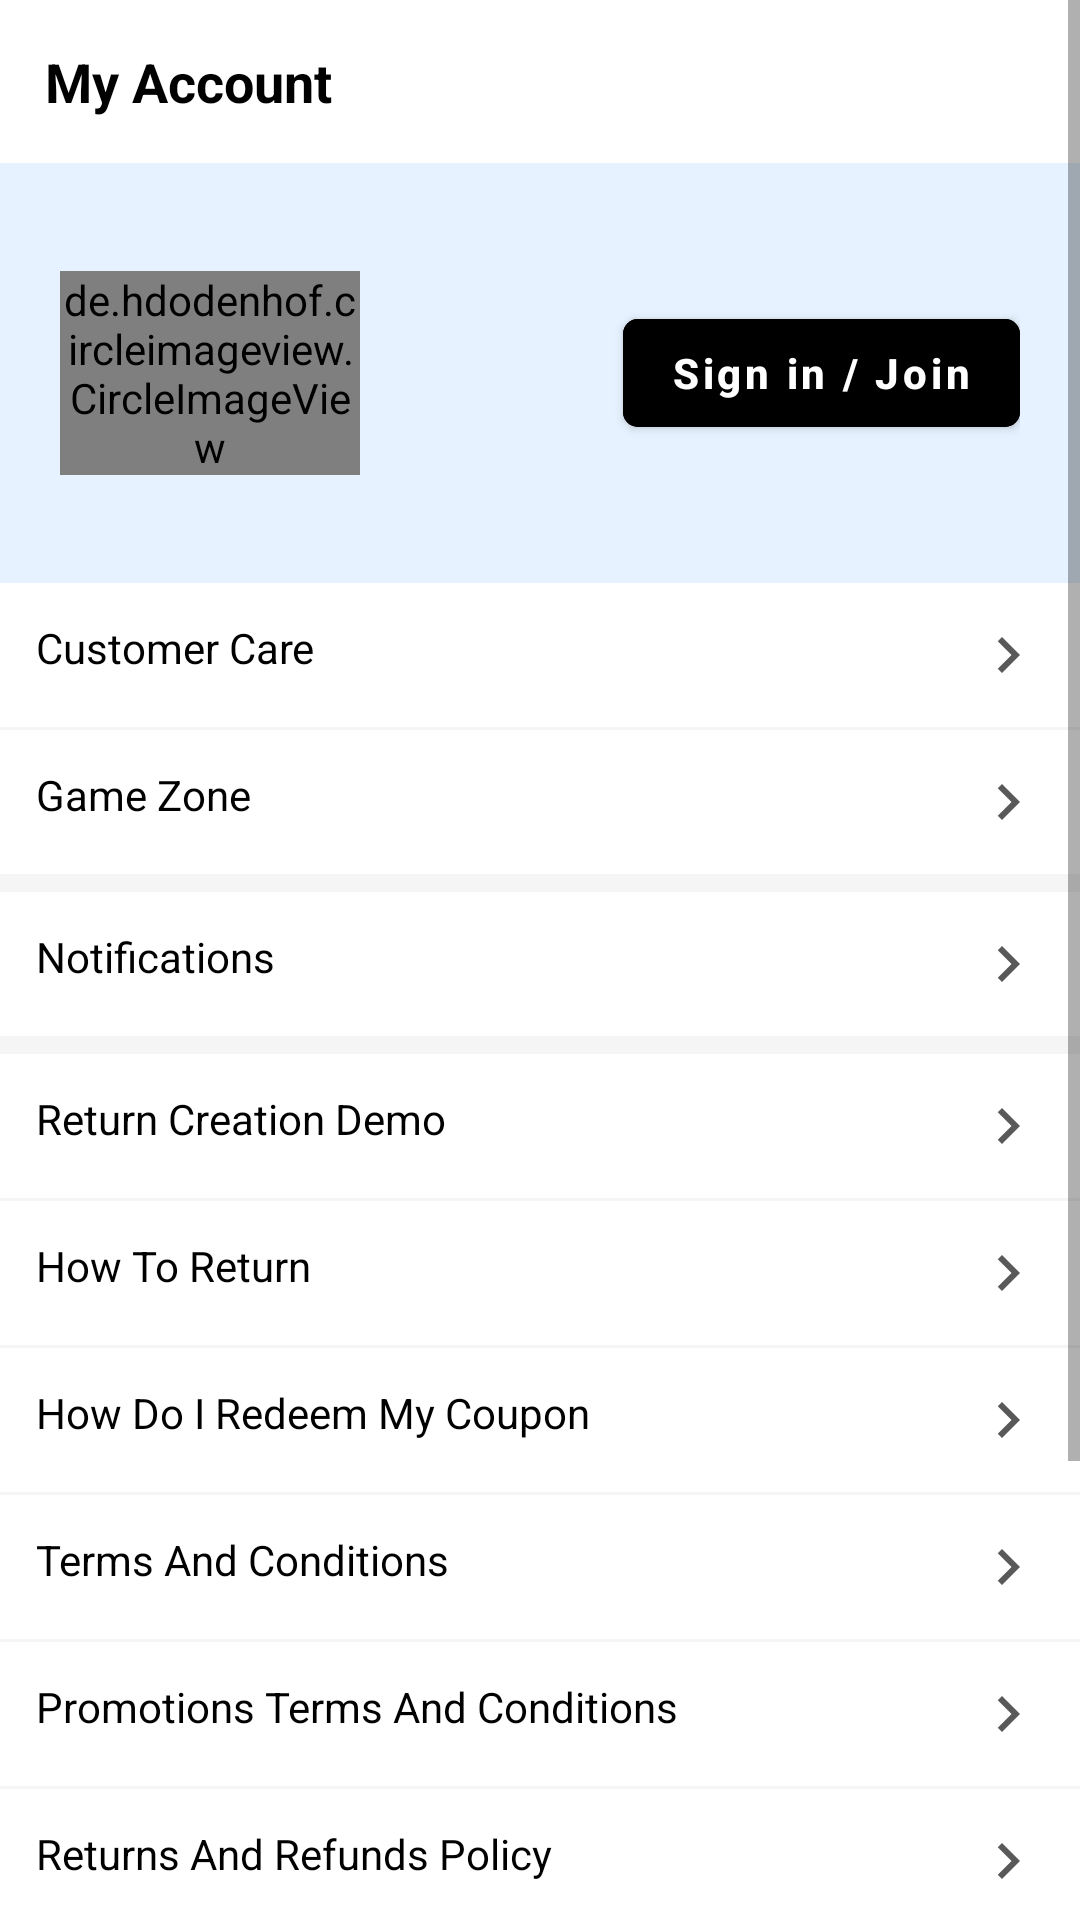

Reconstruct the res/layout file that produces this screen, plus the resources it refers to.
<!-- AndroidManifest.xml: application theme Theme.Ajio -->
<!-- res/layout/activity_account.xml -->
<?xml version="1.0" encoding="utf-8"?>
<ScrollView xmlns:android="http://schemas.android.com/apk/res/android"
    xmlns:app="http://schemas.android.com/apk/res-auto"
    xmlns:tools="http://schemas.android.com/tools"
    android:layout_width="match_parent"
    android:layout_height="match_parent"
    android:background="@color/dark_white"
    tools:context=".activity.AccountActivity">

    <LinearLayout
        android:layout_width="match_parent"
        android:layout_height="wrap_content"
        android:orientation="vertical">

        <RelativeLayout
            android:id="@+id/rl_my_account_header"
            android:layout_width="match_parent"
            android:layout_height="wrap_content"
            android:background="@color/white"
            android:padding="@dimen/dp_15">

            <TextView
                android:id="@+id/tv_my_account"
                android:layout_width="wrap_content"
                android:layout_height="wrap_content"
                android:layout_centerVertical="true"
                android:text="@string/my_account"
                android:textColor="@color/black"
                android:textSize="@dimen/sp_18"
                android:textStyle="bold" />

        </RelativeLayout>

        <RelativeLayout
            android:id="@+id/rl_user_info"
            android:layout_width="match_parent"
            android:layout_height="wrap_content"
            android:background="@color/lime_white"
            android:padding="@dimen/dp_20">

            <RelativeLayout
                android:id="@+id/rl"
                android:layout_width="@dimen/dp_100"
                android:layout_height="@dimen/dp_100"
                android:layout_centerVertical="true"
                android:background="@drawable/account_logo_circle">

                <de.hdodenhof.circleimageview.CircleImageView
                    android:id="@+id/img_icon"
                    android:layout_width="wrap_content"
                    android:layout_height="wrap_content"
                    android:layout_centerInParent="true"
                    android:src="@drawable/ic_account"
                    tools:ignore="ContentDescription" />

            </RelativeLayout>

            <LinearLayout
                android:layout_width="wrap_content"
                android:layout_height="wrap_content"
                android:layout_centerVertical="true"
                android:layout_marginStart="@dimen/dp_12"
                android:layout_toEndOf="@+id/rl"
                android:orientation="vertical">

                <TextView
                    android:id="@+id/tv_name"
                    android:layout_width="wrap_content"
                    android:layout_height="wrap_content"
                    android:textStyle="bold" />

                <TextView
                    android:id="@+id/tv_email"
                    android:layout_width="wrap_content"
                    android:layout_height="wrap_content"
                    android:textSize="@dimen/sp_12" />

                <TextView
                    android:id="@+id/tv_phone"
                    android:layout_width="wrap_content"
                    android:layout_height="wrap_content"
                    android:textSize="@dimen/sp_12" />

            </LinearLayout>

            <TextView
                android:id="@+id/tv_edit"
                android:layout_width="wrap_content"
                android:layout_height="wrap_content"
                android:layout_alignParentEnd="true"
                android:layout_centerVertical="true"
                android:text="@string/edit"
                android:textColor="@color/teal_200"
                tools:ignore="RelativeOverlap" />

            <com.google.android.material.button.MaterialButton
                android:id="@+id/btn_login"
                android:layout_width="wrap_content"
                android:layout_height="wrap_content"
                android:layout_alignParentEnd="true"
                android:layout_centerVertical="true"
                android:backgroundTint="@color/black"
                android:text="@string/sign_in_join"
                android:textAllCaps="false"
                android:textStyle="bold"
                app:cornerRadius="@dimen/dp_5"
                tools:ignore="RelativeOverlap" />
        </RelativeLayout>

        <LinearLayout
            android:layout_width="match_parent"
            android:layout_height="match_parent"
            android:orientation="vertical">

            <TextView
                android:layout_width="match_parent"
                android:layout_height="wrap_content"
                android:layout_marginBottom="@dimen/dp_1"
                android:background="@color/white"
                android:padding="@dimen/dp_12"
                android:text="@string/customer_care"
                android:textColor="@color/black"
                app:drawableEndCompat="@drawable/ic_chevron_right_" />

            <TextView
                android:layout_width="match_parent"
                android:layout_height="wrap_content"
                android:background="@color/white"
                android:padding="@dimen/dp_12"
                android:text="@string/game_zone"
                android:textColor="@color/black"
                app:drawableEndCompat="@drawable/ic_chevron_right_" />

            <TextView
                android:layout_width="match_parent"
                android:layout_height="wrap_content"
                android:layout_marginTop="@dimen/dp_6"
                android:layout_marginBottom="@dimen/dp_6"
                android:background="@color/white"
                android:padding="@dimen/dp_12"
                android:text="@string/notifications"
                android:textColor="@color/black"
                app:drawableEndCompat="@drawable/ic_chevron_right_" />

            <TextView
                android:layout_width="match_parent"
                android:layout_height="wrap_content"
                android:layout_marginBottom="@dimen/dp_1"
                android:background="@color/white"
                android:padding="@dimen/dp_12"
                android:text="@string/return_creation_demo"
                android:textColor="@color/black"
                app:drawableEndCompat="@drawable/ic_chevron_right_" />

            <TextView
                android:layout_width="match_parent"
                android:layout_height="wrap_content"
                android:layout_marginBottom="1dp"
                android:background="@color/white"
                android:padding="@dimen/dp_12"
                android:text="@string/how_to_return"
                android:textColor="@color/black"
                app:drawableEndCompat="@drawable/ic_chevron_right_" />

            <TextView
                android:layout_width="match_parent"
                android:layout_height="wrap_content"
                android:layout_marginBottom="@dimen/dp_1"
                android:background="@color/white"
                android:padding="@dimen/dp_12"
                android:text="@string/how_do_i_redeem_my_coupon"
                android:textColor="@color/black"
                app:drawableEndCompat="@drawable/ic_chevron_right_" />

            <TextView
                android:layout_width="match_parent"
                android:layout_height="wrap_content"
                android:layout_marginBottom="@dimen/dp_1"
                android:background="@color/white"
                android:padding="@dimen/dp_12"
                android:text="@string/terms_and_conditions"
                android:textColor="@color/black"
                app:drawableEndCompat="@drawable/ic_chevron_right_" />

            <TextView
                android:layout_width="match_parent"
                android:layout_height="wrap_content"
                android:layout_marginBottom="@dimen/dp_1"
                android:background="@color/white"
                android:padding="@dimen/dp_12"
                android:text="@string/promotions_terms_and_conditions"
                android:textColor="@color/black"
                app:drawableEndCompat="@drawable/ic_chevron_right_" />

            <TextView
                android:layout_width="match_parent"
                android:layout_height="wrap_content"
                android:layout_marginBottom="@dimen/dp_1"
                android:background="@color/white"
                android:padding="@dimen/dp_12"
                android:text="@string/returns_and_refunds_policy"
                android:textColor="@color/black"
                app:drawableEndCompat="@drawable/ic_chevron_right_" />

            <TextView
                android:layout_width="match_parent"
                android:layout_height="wrap_content"
                android:layout_marginBottom="@dimen/dp_1"
                android:background="@color/white"
                android:padding="@dimen/dp_12"
                android:text="@string/we_respect_your_privacy"
                android:textColor="@color/black"
                app:drawableEndCompat="@drawable/ic_chevron_right_" />

            <TextView
                android:layout_width="match_parent"
                android:layout_height="wrap_content"
                android:layout_marginBottom="@dimen/dp_1"
                android:background="@color/white"
                android:padding="@dimen/dp_12"
                android:text="@string/fees_and_payments"
                android:textColor="@color/black"
                app:drawableEndCompat="@drawable/ic_chevron_right_" />

            <TextView
                android:layout_width="match_parent"
                android:layout_height="wrap_content"
                android:layout_marginBottom="@dimen/dp_1"
                android:background="@color/white"
                android:padding="@dimen/dp_12"
                android:text="@string/who_we_are"
                android:textColor="@color/black"
                app:drawableEndCompat="@drawable/ic_chevron_right_" />

            <TextView
                android:layout_width="match_parent"
                android:layout_height="wrap_content"
                android:layout_marginBottom="@dimen/dp_1"
                android:background="@color/white"
                android:padding="@dimen/dp_12"
                android:text="@string/join_our_team"
                android:textColor="@color/black"
                app:drawableEndCompat="@drawable/ic_chevron_right_" />

        </LinearLayout>
    </LinearLayout>
</ScrollView>
<!-- resources referenced by this layout -->
<resources>
  <color name="black">#FF000000</color>
  <color name="dark_white">#FFF5F5F5</color>
  <color name="lime_white">#FFE6F2FF</color>
  <color name="teal_200">#FF03DAC5</color>
  <color name="white">#FFFFFFFF</color>
  <dimen name="dp_1">1dp</dimen>
  <dimen name="dp_100">100dp</dimen>
  <dimen name="dp_12">12dp</dimen>
  <dimen name="dp_15">15dp</dimen>
  <dimen name="dp_20">20dp</dimen>
  <dimen name="dp_5">5dp</dimen>
  <dimen name="dp_6">6dp</dimen>
  <dimen name="sp_12">12sp</dimen>
  <dimen name="sp_18">18sp</dimen>
  <!-- drawable ic_chevron_right_ (drawable) -->
  <vector android:height="24dp" android:tint="#595959"
      android:viewportHeight="24" android:viewportWidth="24"
      android:width="24dp" xmlns:android="http://schemas.android.com/apk/res/android">
      <path android:fillColor="@android:color/white" android:pathData="M10,6L8.59,7.41 13.17,12l-4.58,4.59L10,18l6,-6z"/>
  </vector>
  <string name="customer_care">Customer Care</string>
  <string name="edit">Edit</string>
  <string name="fees_and_payments">Fees And Payments</string>
  <string name="game_zone">Game Zone</string>
  <string name="how_do_i_redeem_my_coupon">How Do I Redeem My Coupon</string>
  <string name="how_to_return">How To Return</string>
  <string name="join_our_team">Join Our Team</string>
  <string name="my_account">My Account</string>
  <string name="notifications">Notifications</string>
  <string name="promotions_terms_and_conditions">Promotions Terms And Conditions</string>
  <string name="return_creation_demo">Return Creation Demo</string>
  <string name="returns_and_refunds_policy">Returns And Refunds Policy</string>
  <string name="sign_in_join">Sign in / Join</string>
  <string name="terms_and_conditions">Terms And Conditions</string>
  <string name="we_respect_your_privacy">We Respect Your Privacy</string>
  <string name="who_we_are">Who We Are</string>
  <style name="Theme.Ajio" parent="Theme.MaterialComponents.DayNight.NoActionBar">
          
          <item name="colorPrimary">@color/purple_500</item>
          <item name="colorPrimaryVariant">@color/purple_700</item>
          <item name="colorOnPrimary">@color/white</item>
          
          <item name="colorSecondary">@color/teal_200</item>
          <item name="colorSecondaryVariant">@color/teal_700</item>
          <item name="colorOnSecondary">@color/black</item>
          
          <item name="android:statusBarColor" tools:targetApi="l">@null</item>
          
          <item name="bottomSheetDialogTheme">@style/CustomBottomSheetDialog</item>
      </style>
  <color name="purple_500">#FF6200EE</color>
  <color name="purple_700">#FF3700B3</color>
  <color name="teal_700">#FF018786</color>
  <style name="CustomBottomSheetDialog" parent="@style/ThemeOverlay.MaterialComponents.BottomSheetDialog">
          <item name="bottomSheetStyle">@style/CustomBottomSheet</item>
      </style>
  <style name="CustomBottomSheet" parent="Widget.MaterialComponents.BottomSheet">
          <item name="shapeAppearanceOverlay">@style/CustomShapeAppearanceBottomSheetDialog</item>
      </style>
  <style name="CustomShapeAppearanceBottomSheetDialog" parent="">
          <item name="cornerFamily">rounded</item>
          <item name="cornerSizeTopRight">@dimen/dp_100</item>
          <item name="cornerSizeTopLeft">@dimen/dp_100</item>
          <item name="cornerSizeBottomRight">@dimen/dp_0</item>
          <item name="cornerSizeBottomLeft">@dimen/dp_0</item>
      </style>
  <dimen name="dp_0">0dp</dimen>
</resources>
